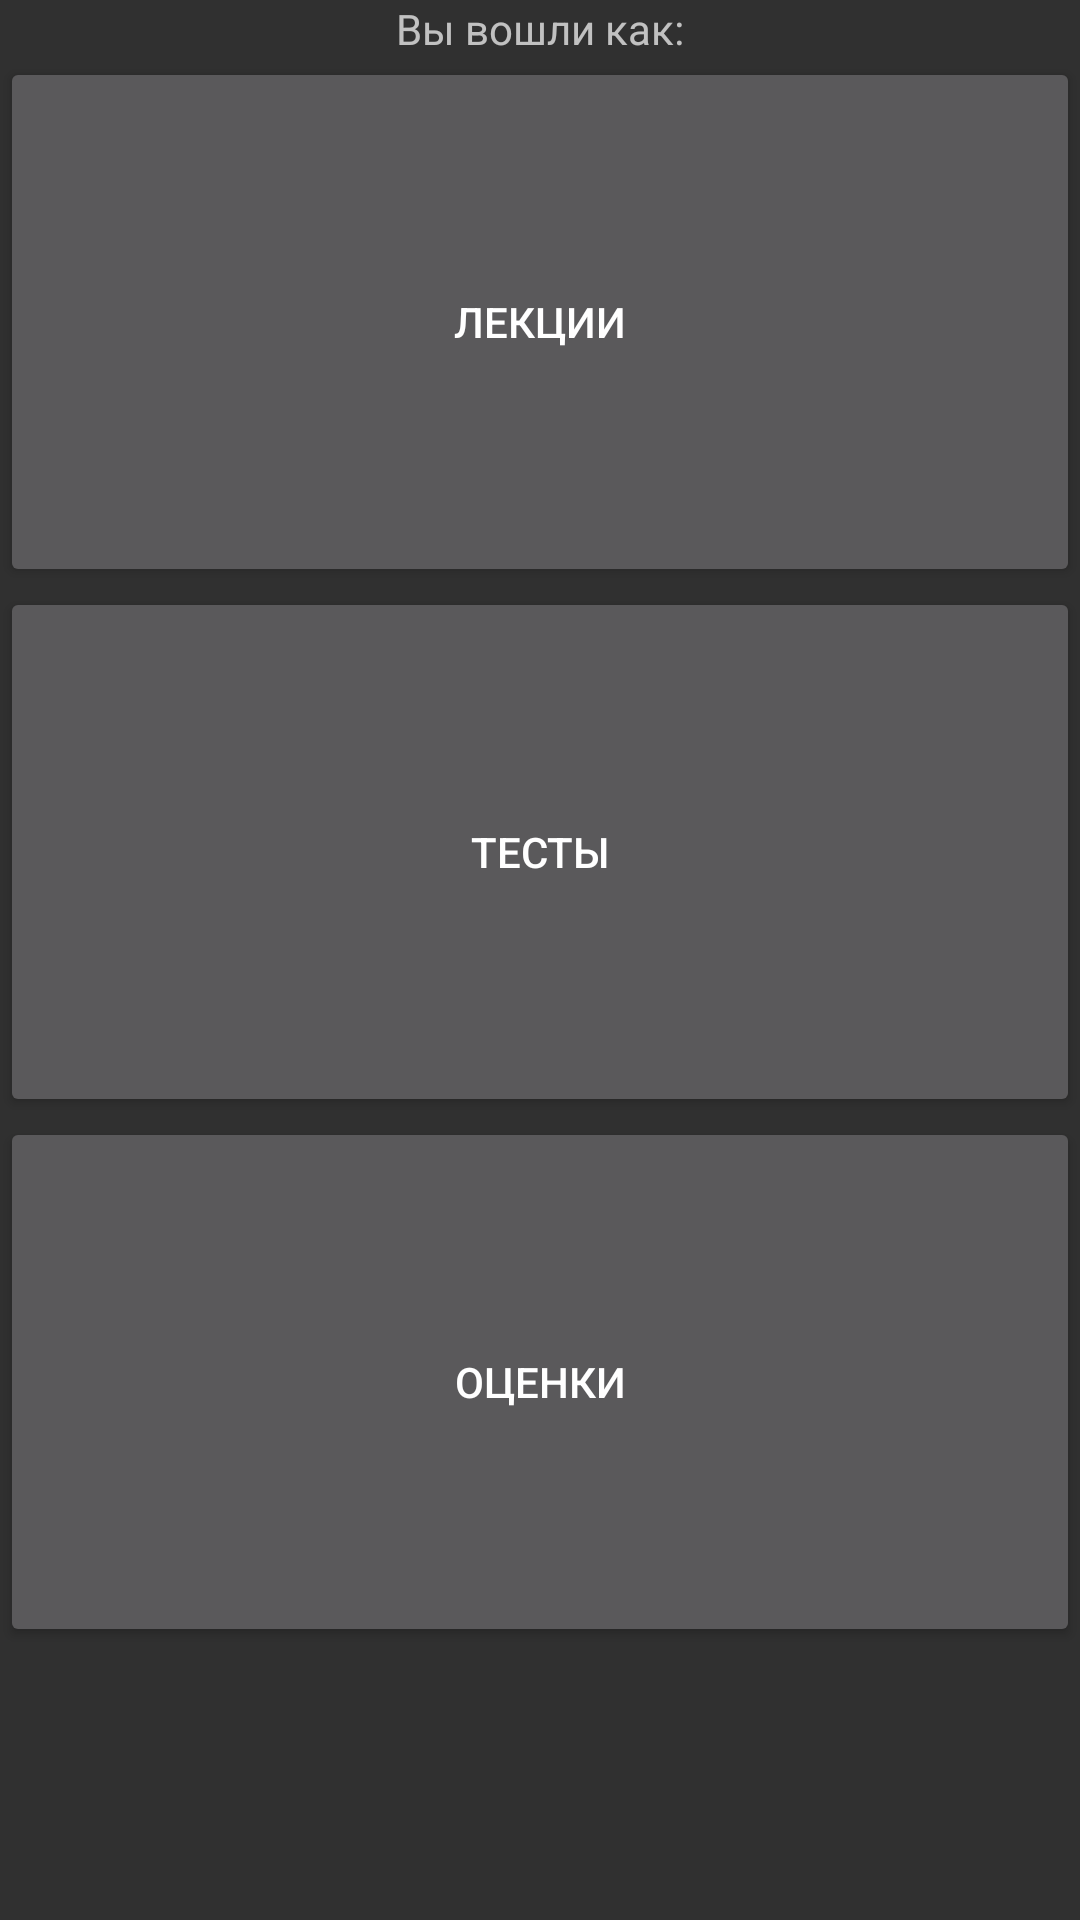

This screen was rendered from an Android layout file. Write that file and the resources it references.
<!-- AndroidManifest.xml: application theme android:Theme.Material -->
<!-- res/layout/menu.xml -->
<GridLayout xmlns:android="http://schemas.android.com/apk/res/android"
    android:layout_width="fill_parent"
    android:layout_height="fill_parent"

    android:columnCount="11"
    android:orientation="horizontal" >

    <LinearLayout
        android:orientation="horizontal"
        android:layout_width="match_parent"
        android:layout_height="match_parent">

        <LinearLayout
            android:layout_width="match_parent"
            android:layout_height="match_parent"
            android:orientation="vertical"
            android:weightSum="1">

            <TextView
                android:layout_width="wrap_content"
                android:layout_height="wrap_content"
                android:id="@+id/about"
                android:layout_gravity="center_horizontal"
                android:text="Вы вошли как:" />

            <Button
                android:layout_width="match_parent"
                android:layout_height="wrap_content"
                android:text="Лекции"
                android:id="@+id/button1"
                android:layout_weight="0.27"
                android:clickable="true"
                android:nestedScrollingEnabled="false"
                android:onClick="onClick1" />

            <Button
                android:layout_width="match_parent"
                android:layout_height="wrap_content"
                android:text="Тесты"
                android:id="@+id/button2"
                android:layout_weight="0.27"
                android:onClick="onClick2" />

            <Button
                android:layout_width="match_parent"
                android:layout_height="wrap_content"
                android:text="Оценки"
                android:id="@+id/button3"
                android:layout_weight="0.27"
                android:onClick="onClick3" />

        </LinearLayout>
    </LinearLayout>
</GridLayout>
<!-- resources referenced by this layout -->
<resources>

</resources>
